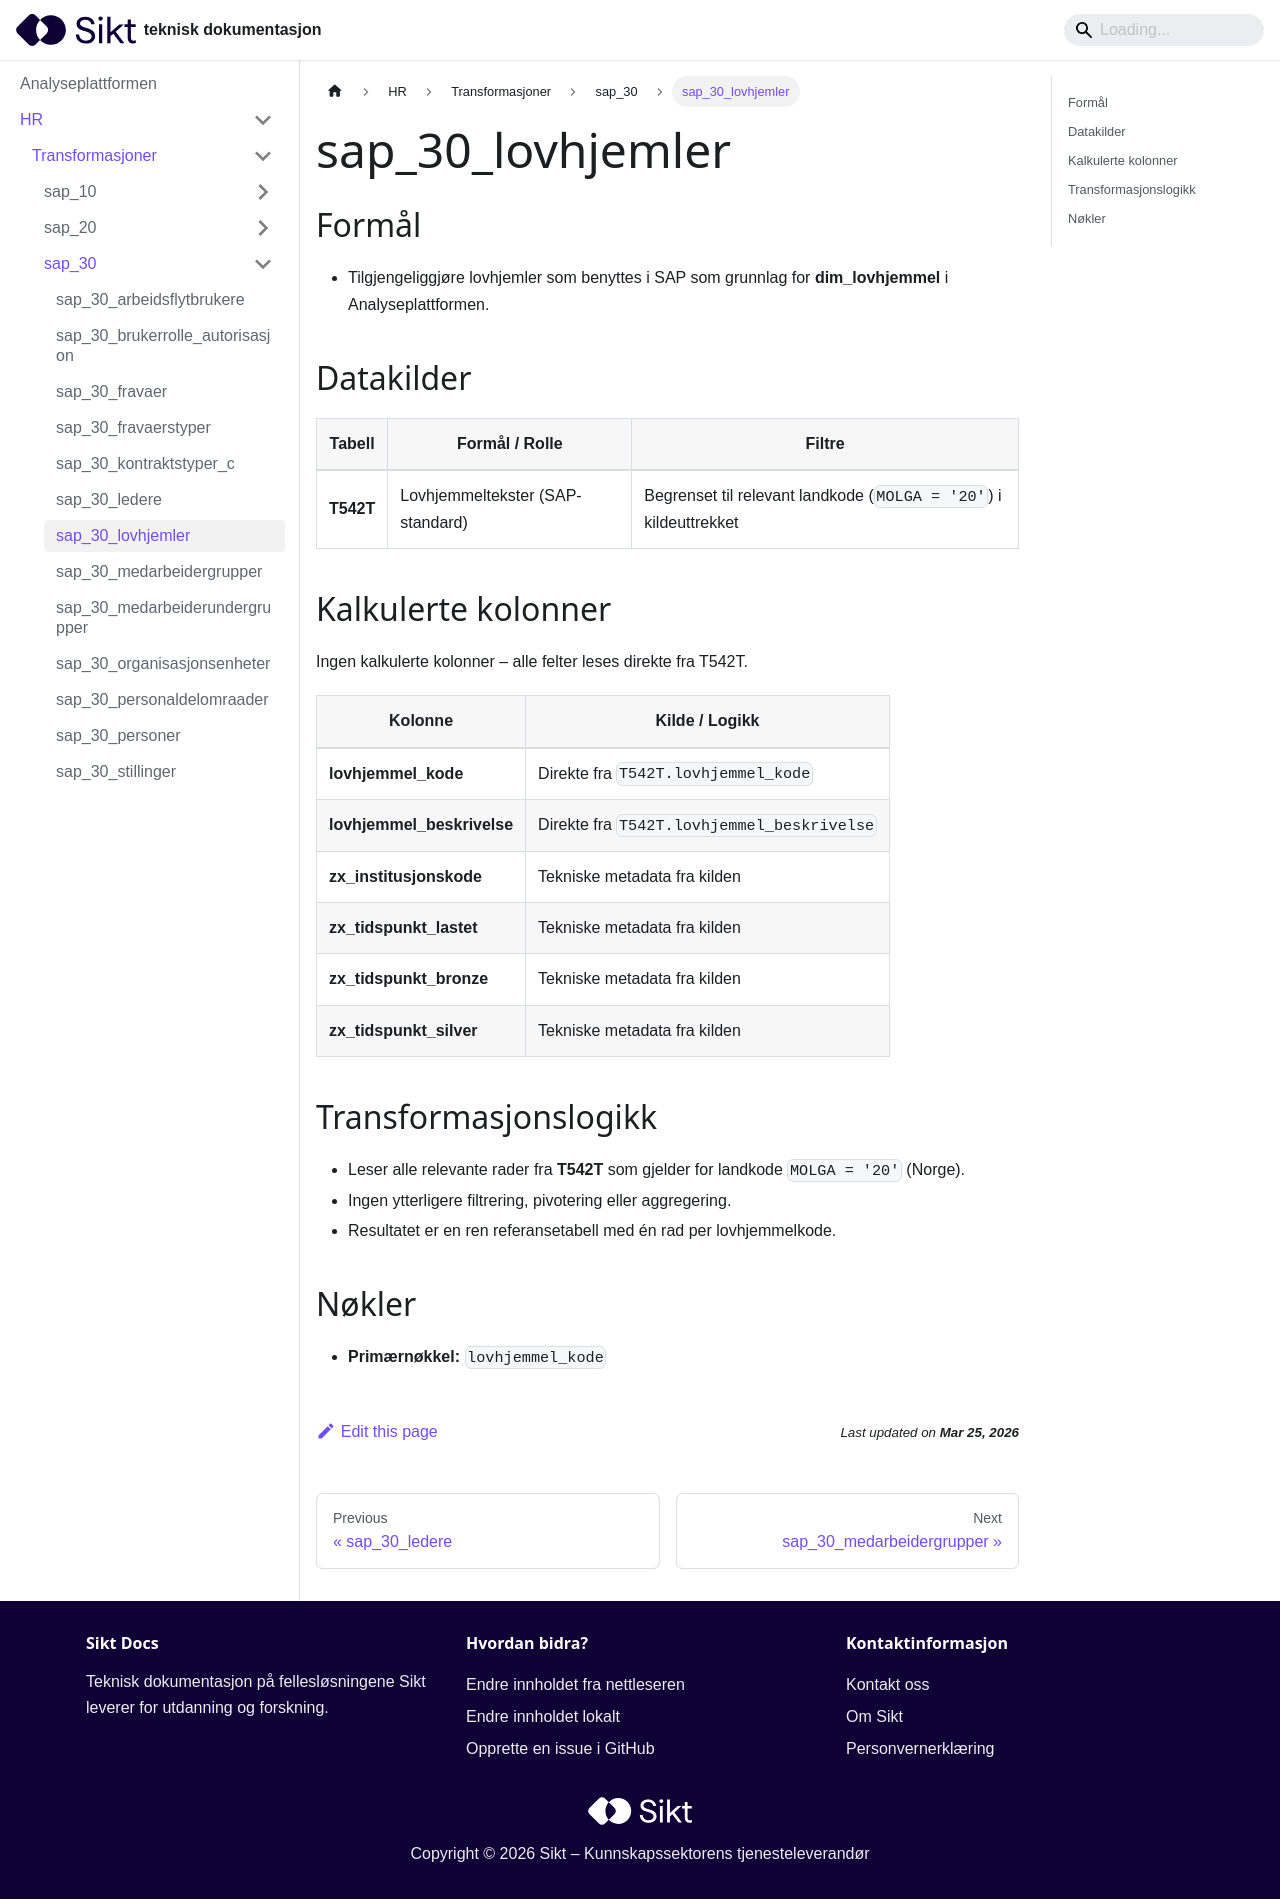

repository: sikt-no/docs · page: docs/ap/hr/transformasjoner/sap_30_lovhjemler/index.html · generator: docusaurus

# sap_30_lovhjemler

## Formål
- Tilgjengeliggjøre lovhjemler som benyttes i SAP som grunnlag for **dim_lovhjemmel** i Analyseplattformen.

## Datakilder
| Tabell | Formål / Rolle | Filtre |
|--------|----------------|--------|
| **T542T** | Lovhjemmeltekster (SAP-standard) | Begrenset til relevant landkode (`MOLGA = '20'`) i kildeuttrekket |

## Kalkulerte kolonner
Ingen kalkulerte kolonner – alle felter leses direkte fra T542T.

| Kolonne | Kilde / Logikk |
|---------|----------------|
| **lovhjemmel_kode** | Direkte fra `T542T.lovhjemmel_kode` |
| **lovhjemmel_beskrivelse** | Direkte fra `T542T.lovhjemmel_beskrivelse` |
| **zx_institusjonskode** | Tekniske metadata fra kilden |
| **zx_tidspunkt_lastet** | Tekniske metadata fra kilden |
| **zx_tidspunkt_bronze** | Tekniske metadata fra kilden |
| **zx_tidspunkt_silver** | Tekniske metadata fra kilden |

## Transformasjonslogikk
- Leser alle relevante rader fra **T542T** som gjelder for landkode `MOLGA = '20'` (Norge).
- Ingen ytterligere filtrering, pivotering eller aggregering.
- Resultatet er en ren referansetabell med én rad per lovhjemmelkode.

## Nøkler
- **Primærnøkkel:** `lovhjemmel_kode`
